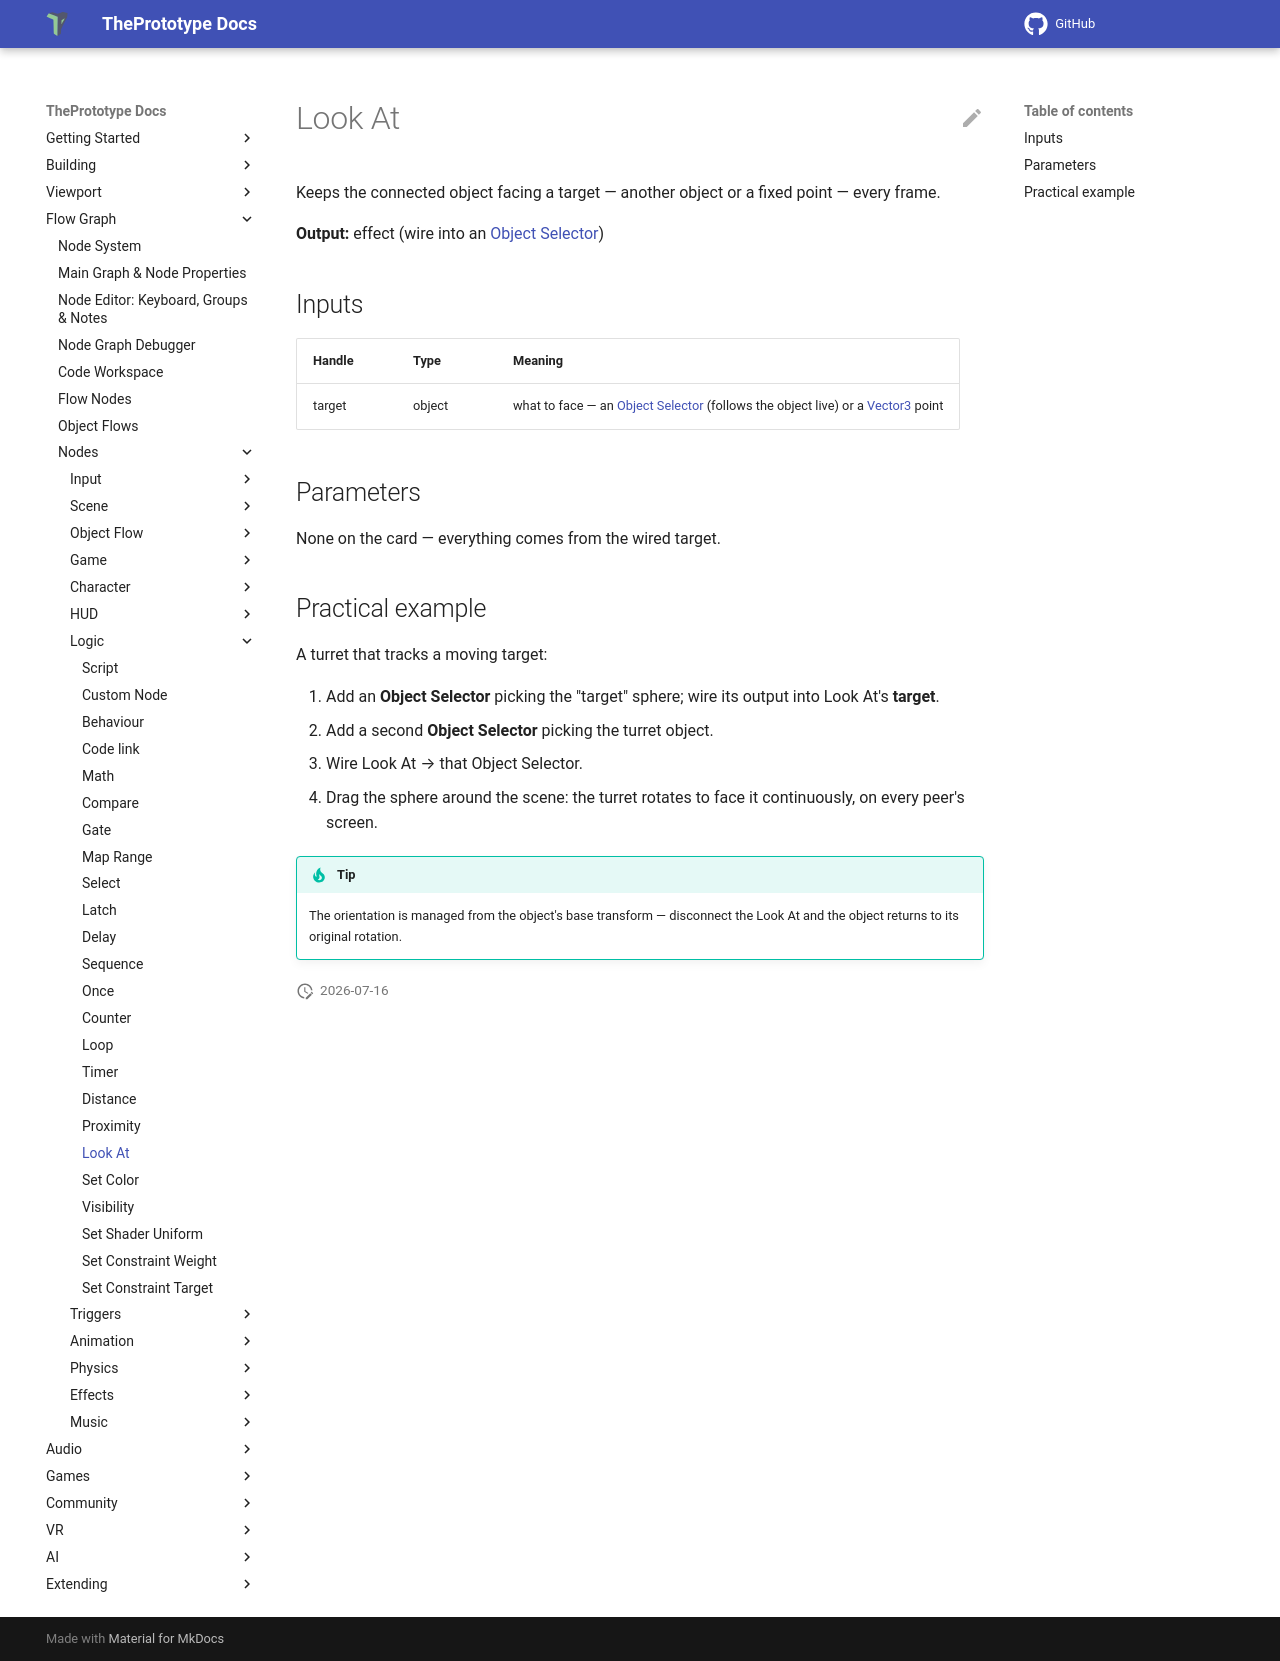

repository: theprototype-app/docs · page: nodes/lookat/index.html · generator: mkdocs

# Look At

Keeps the connected object facing a target — another object or a fixed point — every frame.

**Output:** effect (wire into an [Object Selector](objectselector.md))

## Inputs

| Handle | Type | Meaning |
|---|---|---|
| target | object | what to face — an [Object Selector](objectselector.md) (follows the object live) or a [Vector3](vector3.md) point |

## Parameters

None on the card — everything comes from the wired target.

## Practical example

A turret that tracks a moving target:

1. Add an **Object Selector** picking the "target" sphere; wire its output into Look At's **target**.
2. Add a second **Object Selector** picking the turret object.
3. Wire Look At → that Object Selector.
4. Drag the sphere around the scene: the turret rotates to face it continuously, on every peer's screen.

!!! tip
    The orientation is managed from the object's base transform — disconnect the Look At and the object returns to its original rotation.
